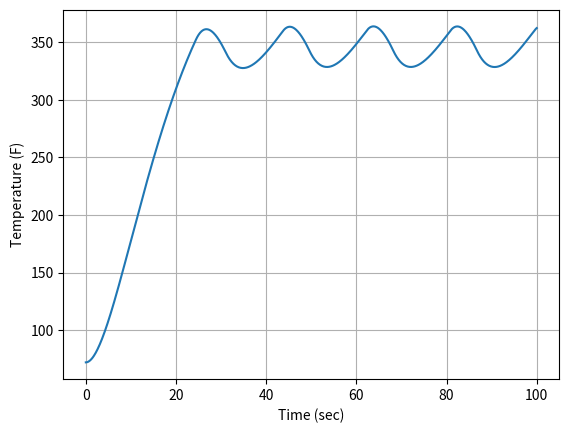
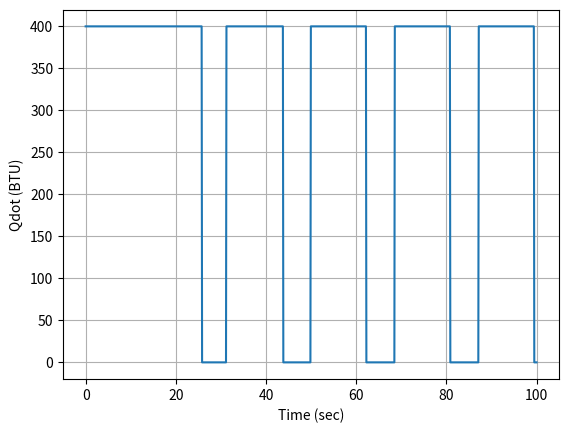

Source code (Python) for these figures, in order:
import numpy as np
import matplotlib.pyplot as plt
import scipy.integrate as S

wait = 0
Qdot = 0

# Tddot = -tau * (T-T_inf) + Qdot

def Derivatives(z,t):
    global wait,Qdot
    Tdot = z[1]
    T = z[0]
    zeta = 1
    wn = 0.1
    T_inf = 72 
    T_bake = 350
    ##Bang bang control
    threshold = 10
    if wait == 0:
        if T < (T_bake+threshold):
            Qdot = 400 
        else:
            wait = 1
            Qdot = 0
    else:
        if T < (T_bake-threshold):
            wait = 0
            Qdot = 400
        else:
            Qdot = 0
    ##Proportional Control
    #kp = -10
    #Qdot = kp*(T-T_bake)
    #if Qdot > 400:
    #    Qdot = 400
    
    Tddot = -wn**2 * (T-T_inf) - 2*zeta*wn*Tdot + wn**2*Qdot
    zdot = np.asarray([Tdot,Tddot])
    return zdot

plt.close("all")

tout = np.linspace(0,100,1000)
zinitial = np.asarray([72,0])
zout = S.odeint(Derivatives,zinitial,tout)

plt.plot(tout,zout[:,0])

plt.grid()
plt.xlabel('Time (sec)')
plt.ylabel('Temperature (F)')

##I'd also like to plot control input
qdot_out = []
for idx in range(0,len(tout)):
    Derivatives(zout[idx,:],tout[idx])
    qdot_out.append(Qdot)
    
plt.figure()
plt.plot(tout,qdot_out)
plt.grid()
plt.xlabel('Time (sec)')
plt.ylabel('Qdot (BTU)')

plt.show()
